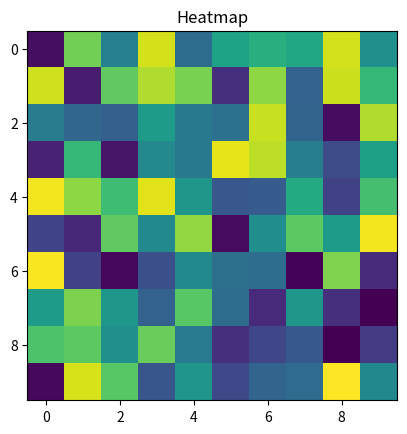

Python code for this plot:
import numpy as np
import matplotlib.pyplot as plt

data = np.random.rand(10, 10)

plt.imshow(data)
plt.title("Heatmap")

plt.savefig("plot.png")
plt.savefig("plot.pdf")
plt.savefig("plot.svg")

plt.show()
